Photos from the image-classification dataset "gemstone" in the GitHub repository minh-me/train-model. Its 87 classes are: alexandrite, almandine, amazonite, amber, amethyst, ametrine, andalusite, andradite, aquamarine, green aventurine, yellow aventurine, benitoite, golden beryl, bixbite, bloodstone, blue lace agate, carnelian, cats eye, chalcedony, blue chalcedony, chrome diopside, chrysoberyl, chrysocolla, chrysoprase, citrine, coral, danburite, diamond, diaspore, dumortierite, emerald, fluorite, red garnet, goshenite, grossular, hessonite, hiddenite, iolite, jade, jasper, kunzite, kyanite, labradorite, lapis lazuli, larimar, malachite, moonstone, morganite, black onyx, green onyx, red onyx, opal, pearl, peridot, prehnite, pyrite, pyrope, beer quartz, lemon quartz, rose quartz, rutilated quartz, smoky quartz, rhodochrosite, rhodolite, rhodonite, ruby, blue sapphire, pink sapphire, purple sapphire, yellow sapphire, scapolite, serpentine, sodalite, spessartite, sphene, spinel, spodumene, sunstone, tanzanite, tigers eye, topaz, tourmaline, tsavorite, turquoise, variscite, zircon, zoisite.

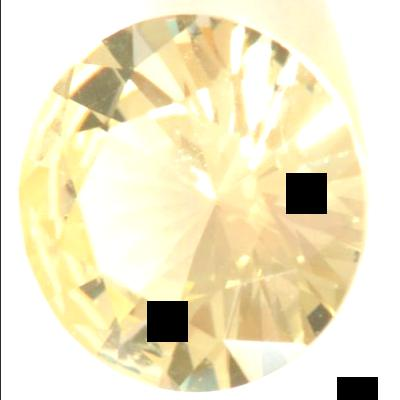
Label: grossular

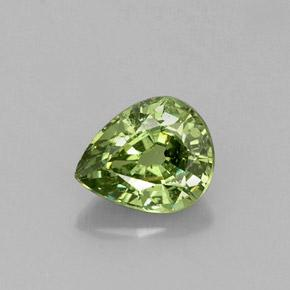
Label: andradite

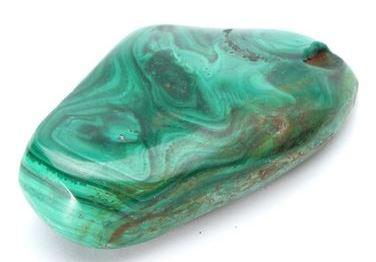
Label: malachite

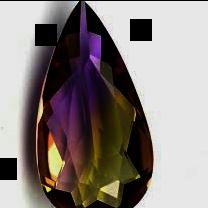
Label: ametrine

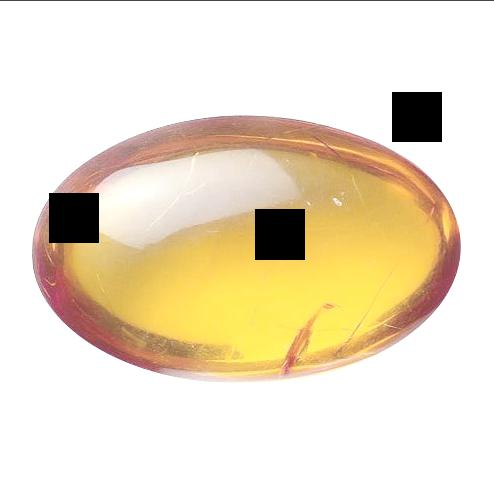
Label: amber

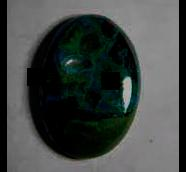
Label: chrysocolla
